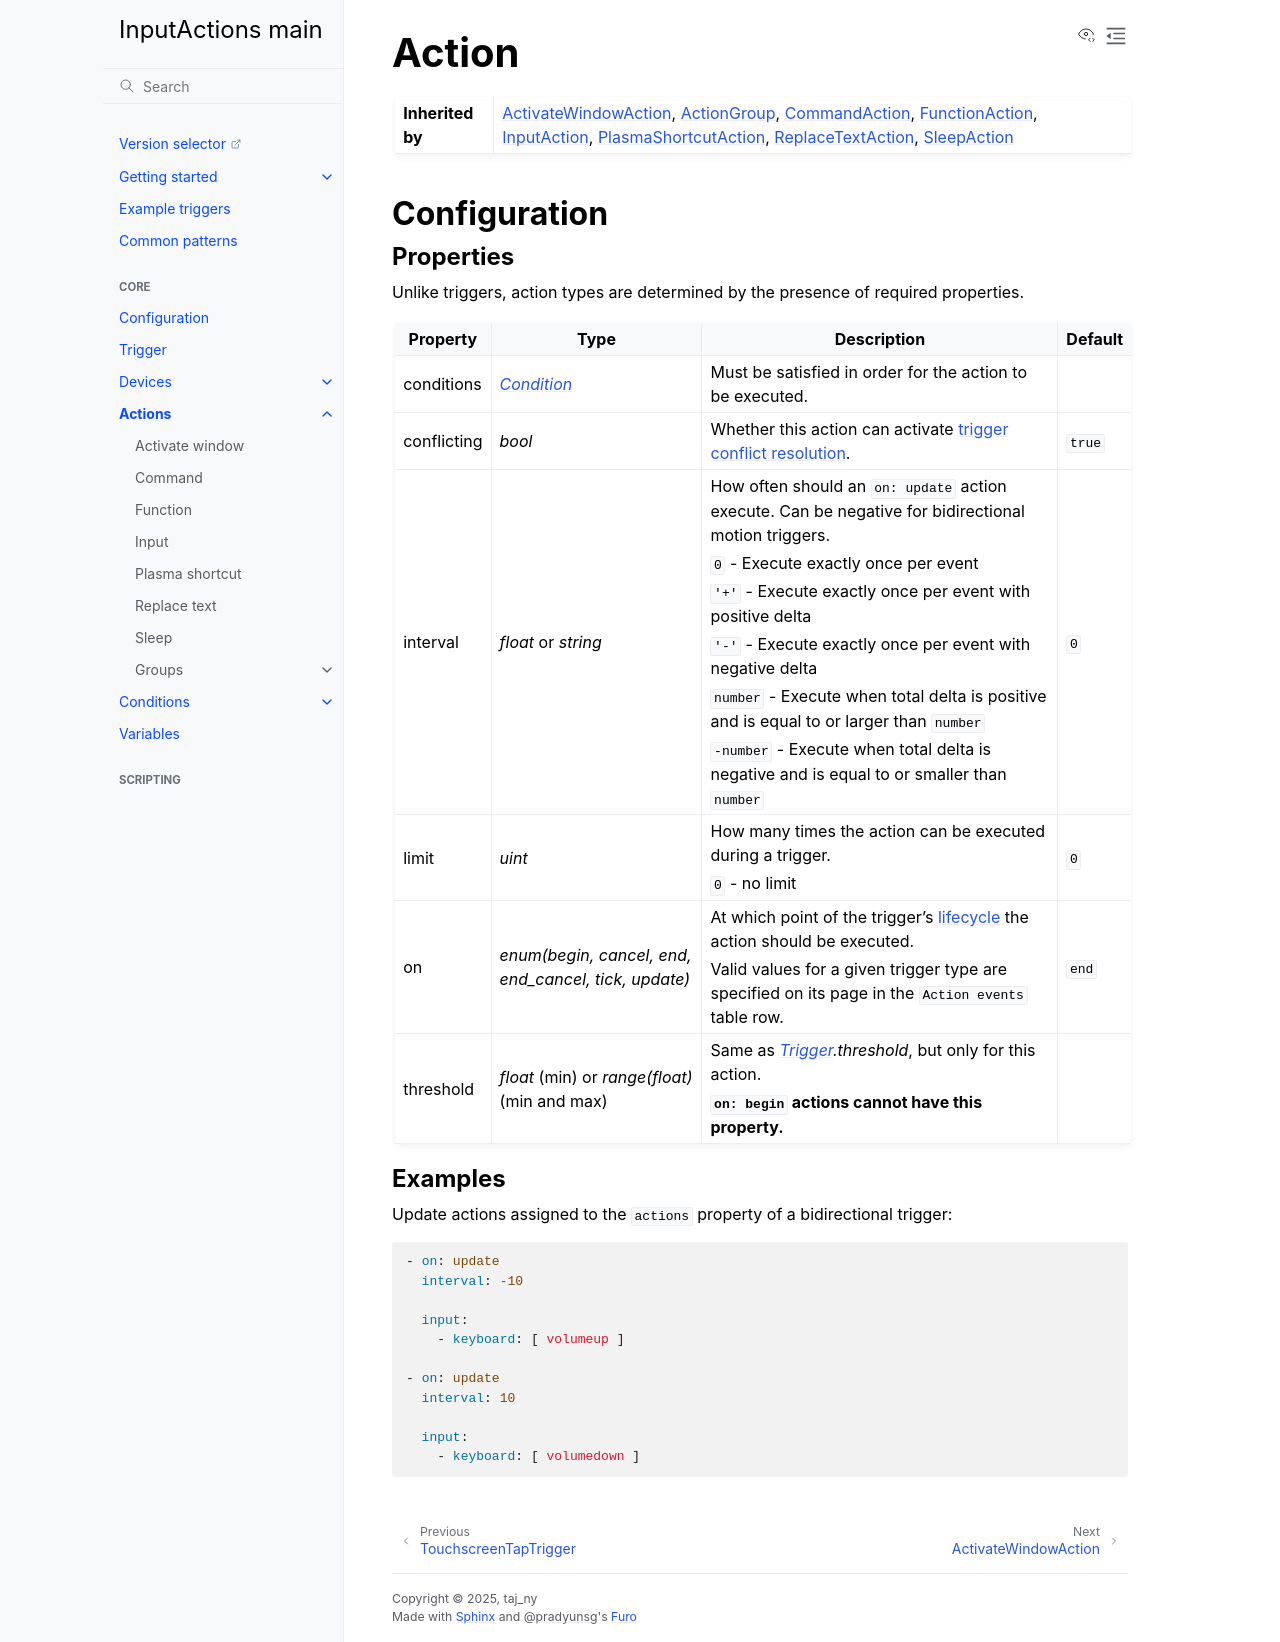

repository: InputActions/wiki · page: main/actions/index.html · generator: sphinx

# Action
:::{list-table}
* - **Inherited by**
  - [](/actions/activate-window), [](/actions/groups/index), [](/actions/command), [](/actions/function), [](/actions/input), [](/actions/plasma-shortcut),
    [](/actions/replace-text), [](/actions/sleep)
:::

## Configuration
### Properties
Unlike triggers, action types are determined by the presence of required properties.

:::{list-table}
:header-rows: 1

* - Property
  - Type
  - Description
  - Default

* - conditions
  - *[](/conditions/index)*
  - Must be satisfied in order for the action to be executed.
  -

* - conflicting
  - *bool*
  - Whether this action can activate [trigger conflict resolution](<project:/trigger.md#conflict-resolution>).
  - ``true``

* - interval
  - *float* or *string*
  - How often should an ``on: update`` action execute. Can be negative for bidirectional motion triggers.

    ``0`` - Execute exactly once per event

    ``'+'`` - Execute exactly once per event with positive delta

    ``'-'`` - Execute exactly once per event with negative delta

    ``number`` - Execute when total delta is positive and is equal to or larger than ``number``

    ``-number`` - Execute when total delta is negative and is equal to or smaller than ``number``
  - ``0``

* - limit
  - *uint*
  - How many times the action can be executed during a trigger.

    ``0`` - no limit
  - ``0``

* - on
  - *enum(begin, cancel, end, end_cancel, tick, update)*
  - At which point of the trigger's [lifecycle](<project:/trigger.md#lifecycle>) the action should be executed.

    Valid values for a given trigger type are specified on its page in the ``Action events`` table row.
  - ``end``

* - threshold
  - *float* (min) or *range(float)* (min and max)
  - Same as *[](/trigger).threshold*, but only for this action.

    **``on: begin`` actions cannot have this property.**
  -
:::

### Examples
Update actions assigned to the ``actions`` property of a bidirectional trigger:
```yaml
- on: update
  interval: -10

  input:
    - keyboard: [ volumeup ]

- on: update
  interval: 10

  input:
    - keyboard: [ volumedown ]
```

```{toctree}
:hidden:

Activate window <activate-window>
Command <command>
Function <function>
Input <input>
Plasma shortcut <plasma-shortcut>
Replace text <replace-text>
Sleep <sleep>
Groups <groups/index>
```
